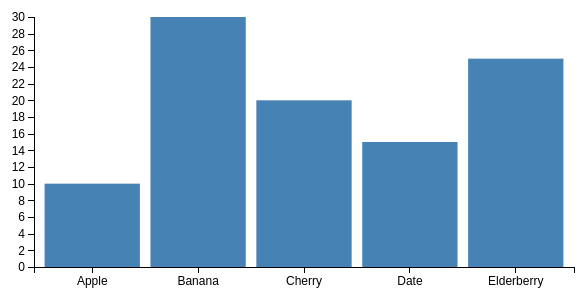
D3 v7 page, settled after 360 driven frames (6 s of simulated time); the page loaded 1 data file(s).


      // Dimensions for our chart
      const width = 600;
      const height = 300;
      const margin = { top: 20, right: 20, bottom: 30, left: 40 };

      // Select the SVG we declared above
      const svg = d3.select('#chart')
                    .attr('width', width)
                    .attr('height', height);

      // Load the CSV file
      d3.csv('data.csv').then(data => {
        // Convert numeric values from strings to numbers
        data.forEach(d => {
          d.value = +d.value;
        });

        // Create scales
        const x = d3.scaleBand()
                    .domain(data.map(d => d.name))
                    .range([margin.left, width - margin.right])
                    .padding(0.1);

        const y = d3.scaleLinear()
                    .domain([0, d3.max(data, d => d.value)])
                    .nice() // rounds up domain for a nicer axis
                    .range([height - margin.bottom, margin.top]);

        // Draw bars
        svg.selectAll('.bar')
           .data(data)
           .enter().append('rect')
             .attr('class', 'bar')
             .attr('x', d => x(d.name))
             .attr('y', d => y(d.value))
             .attr('width', x.bandwidth())
             .attr('height', d => y(0) - y(d.value));

        // Add x-axis
        svg.append('g')
           .attr('class', 'axis')
           .attr('transform', `translate(0, ${height - margin.bottom})`)
           .call(d3.axisBottom(x));

        // Add y-axis
        svg.append('g')
           .attr('class', 'axis')
           .attr('transform', `translate(${margin.left}, 0)`)
           .call(d3.axisLeft(y));
      });
    

### data: data.csv
name, value
Apple, 10
Banana, 30
Cherry, 20
Date, 15
Elderberry, 25